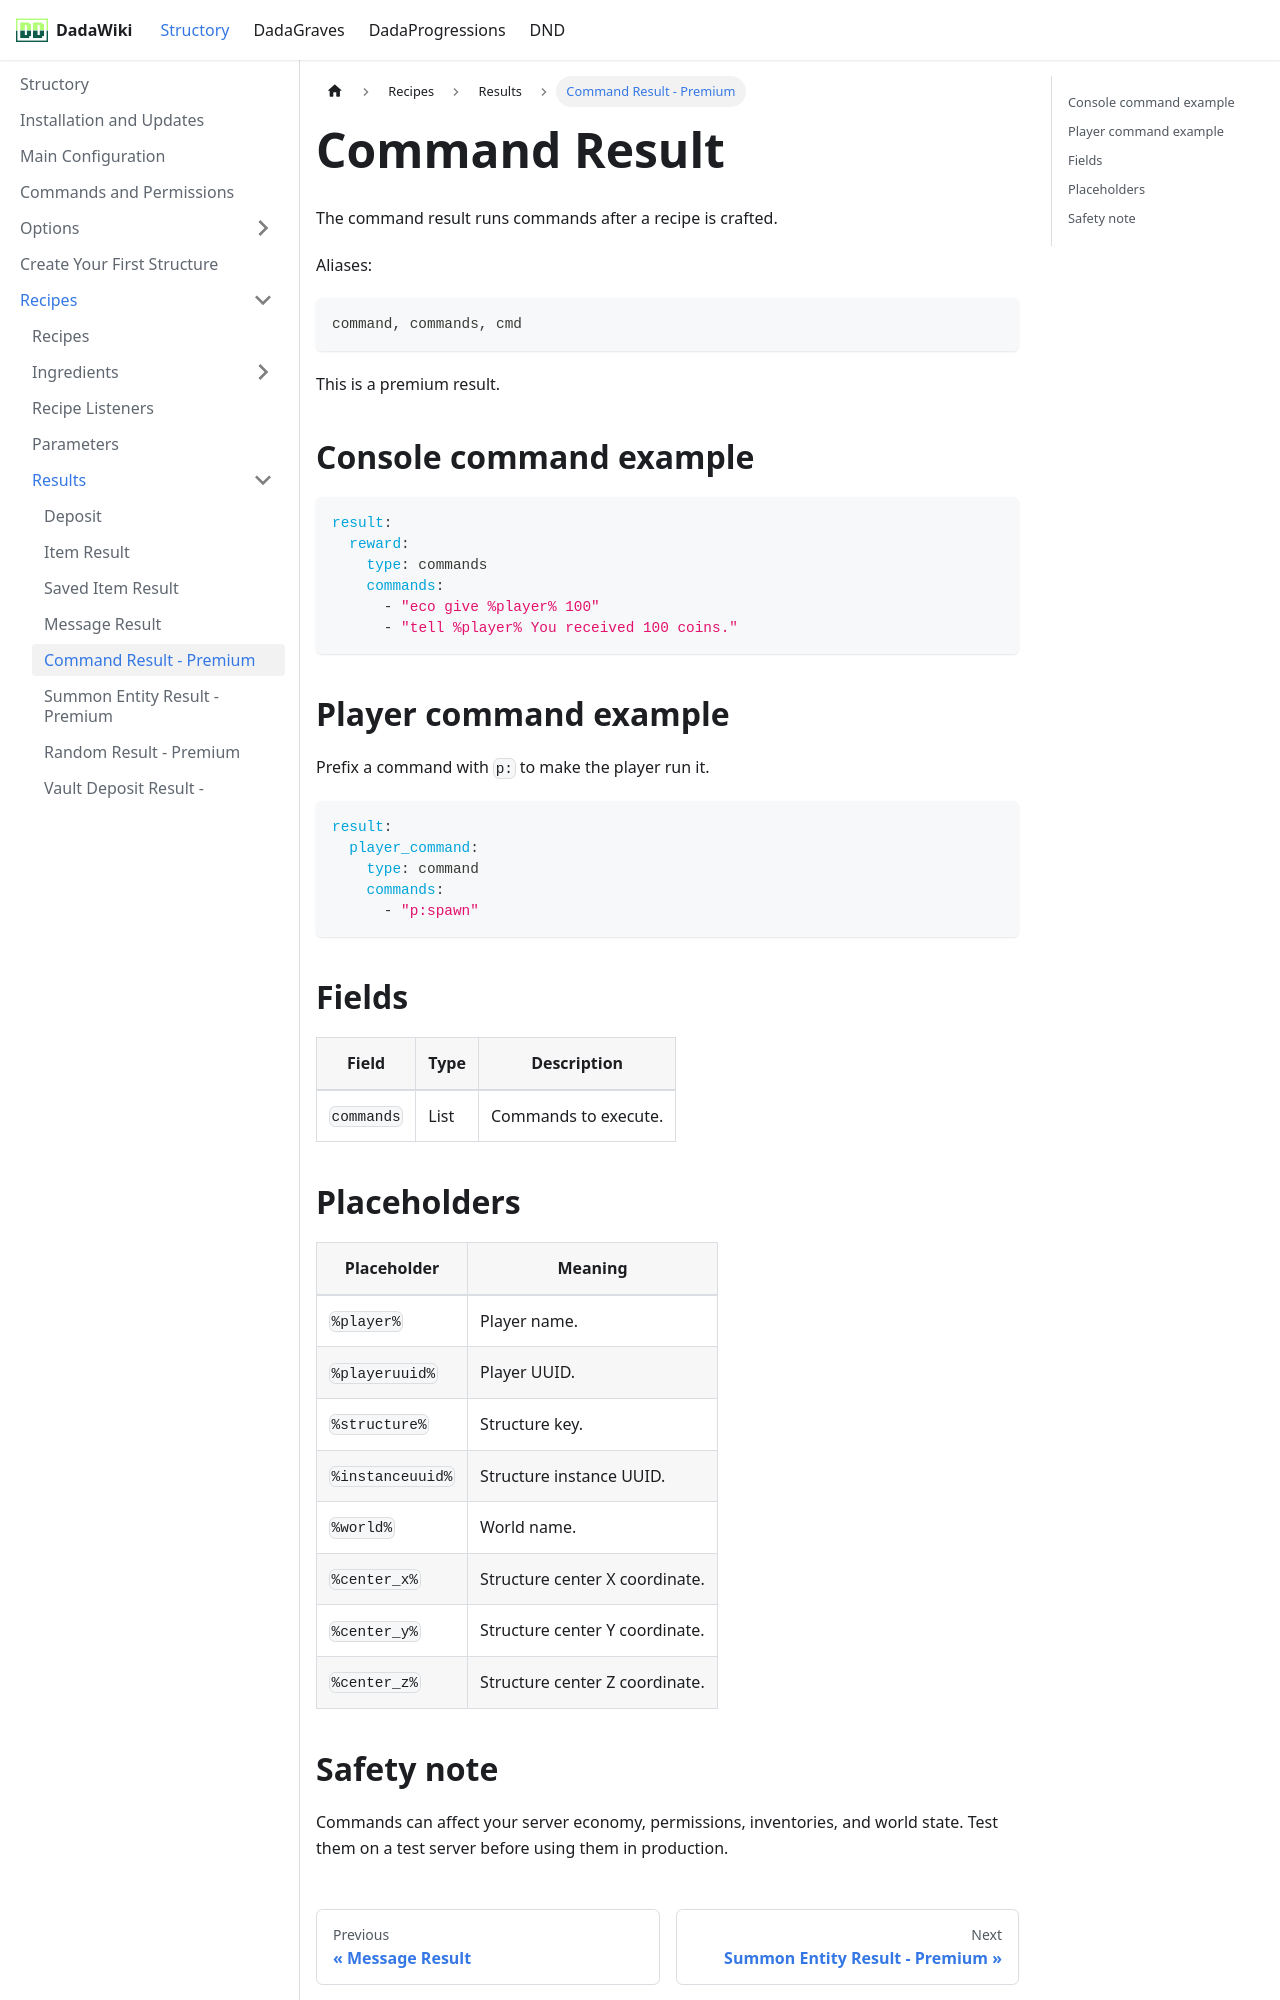

repository: andreadada/dadadocu · page: docs/structory/recipe/results/commandresult/index.html · generator: docusaurus

---
sidebar_position: 4
title: Command Result - Premium
---

# Command Result

The command result runs commands after a recipe is crafted.

Aliases:

```text
command, commands, cmd
```

This is a premium result.

## Console command example

```yaml
result:
  reward:
    type: commands
    commands:
      - "eco give %player% 100"
      - "tell %player% You received 100 coins."
```

## Player command example

Prefix a command with `p:` to make the player run it.

```yaml
result:
  player_command:
    type: command
    commands:
      - "p:spawn"
```

## Fields

| Field | Type | Description |
|---|---|---|
| `commands` | List | Commands to execute. |

## Placeholders

| Placeholder | Meaning |
|---|---|
| `%player%` | Player name. |
| `%playeruuid%` | Player UUID. |
| `%structure%` | Structure key. |
| `%instanceuuid%` | Structure instance UUID. |
| `%world%` | World name. |
| `%center_x%` | Structure center X coordinate. |
| `%center_y%` | Structure center Y coordinate. |
| `%center_z%` | Structure center Z coordinate. |
